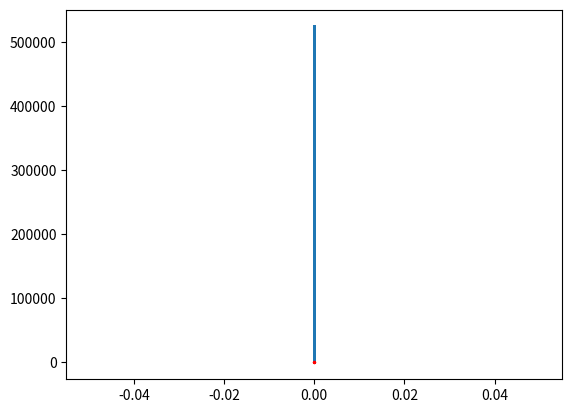

Here is the Python script that generated this plot:
import math
from matplotlib import pyplot as plt
import time

def create(start_point, end_point, cross_points):
    points = []
    if (
        (len(cross_points) < 1) and
        (start_point[0] == end_point[0]) and
        (start_point[1] != end_point[1])):
        for y_i in range(end_point[1]):
            points.append((0, y_i))
    elif (len(cross_points)==3):
        for y_i in range(cross_points[0][1]):
            points.append((0, y_i))
        for x_i in range(cross_points[1][0]):
            points.append((x_i, cross_points[1][0]))
        for y_i in range(cross_points[2][0]):
            points.append((cross_points[2][0], cross_points[1][1]-y_i))
        for x_i in range(cross_points[2][0]):
            points.append((cross_points[2][0]-x_i, 0))
    elif (start_point[0]==end_point[0]):
        for y_i in range(end_point[1]):
            points.append((start_point[0], y_i))
    elif (start_point[1]==end_point[1]):
        for x_i in range(end_point[0]):
            points.append((x_i, end_point[1]))
    return points

def draw_points(points, point1, point2):
    xs, ys = zip(*points)
    xb, yb = zip(*[point1, point2])
    plt.figure()
    plt.scatter(xs,ys, marker='o', s=1)
    plt.scatter(xb, yb, marker='o', s=2, color="r" )
    plt.show()

#---- Sort points by x and by y values ----
def create_s(points):
    s_x = sorted(points, key = lambda x: x[0])
    s_y = sorted(points, key = lambda x: (x[1], x[0]))
    # print(f'S_x = {s_x} \nS_y = {s_y}')
    return s_x, s_y

def recursively_divide(x_sorted_points):
    mid = math.ceil(len(x_sorted_points)/2)
    #---- Points lower than l "straight line" ----
    l = x_sorted_points[:mid]
    #---- Points higher than l "straight line" ----
    r = x_sorted_points[mid:]

    if len(x_sorted_points) <= 3:
        p1, p2, delta_1 = count_distances(l + r)
        return list([delta_1, p1, p2])
    else:
        return recursively_divide(x_sorted_points[:mid]) + recursively_divide(x_sorted_points[mid:])

def count_distances(points):
    best_pair = (),()
    min_val = float('inf')
    for i in range(len(points)-1):
        for j in range(i+1, len(points)):
            current_distance = count_euclidean_distance(points[i], points[j])
            if current_distance < min_val:
                min_val = current_distance
                best_pair = points[i], points[j]
    return [best_pair[0], best_pair[1], min_val]

def count_euclidean_distance(point_a, point_b):
    #---- Euclidean distance ----
    return math.sqrt((point_b[0]-point_a[0])**2 + (point_b[1]-point_a[1])**2)

def choose_winner(s_y_step_3, delta_1):
    best_delta = delta_1
    best_pair = []
    for i in range(len(s_y_step_3) - 1):
        for j in range(i+1, min(i+6, len(s_y_step_3))):
            p, q = s_y_step_3[i], s_y_step_3[j]
            dst = count_euclidean_distance(p,q)
            if dst < best_delta:
                best_pair = p, q
                best_delta = dst
    return best_pair, best_delta



if __name__ == "__main__":

    points = create((0,0), (0,524288), cross_points=[])

    start = time.process_time()
    #---- 1. A) Sort by X and by Y ----
    x_sorted, y_sorted = create_s(points)
    #---- 1. B) take medium point from array, last point from S1 ----
    l_x = x_sorted[math.ceil(len(x_sorted)/2)-1][0]

    #---- S1 and S2 ----
    s1_y, s2_y = y_sorted[:math.ceil(len(y_sorted)/2)], y_sorted[math.ceil(len(y_sorted)/2):]

    #---- 2. A) Recursively resolve S1/S2 problem ----
    points_t = recursively_divide(x_sorted)

    #---- 2. B) Set delta ----
    delta_1, p1, p2 = points_t[0], points_t[1], points_t[2]
    i = 0
    for packet in range(0, len(points_t), 3):
        if points_t[i] < delta_1:
            delta_1 = points_t[i]
            p1 = points_t[i+1]
            p2 = points_t[i+2]
        i+=3

    #---- Filter points in +/- delta area ----
    s_y_step_3 = list(filter(lambda point: point[0] <= abs(l_x-delta_1), y_sorted))

    closest_pair, delta_3 = choose_winner(s_y_step_3, delta_1)

    end = time.process_time()

    besties, delta = None, None
    try:
        print(f'Closest pair of points in given set:\nA={closest_pair[0]} B={closest_pair[1]} Distance={delta_3}')
        besties, delta = closest_pair, delta_3
    except:
        print(f'Closest pair of points in given set:\nA={p1} B={p2} Distance={delta_1}')
        besties, delta = [p1, p2], delta_1

    print(f'Total time: {end - start}')

    draw_points(points, besties[0], besties[1])
